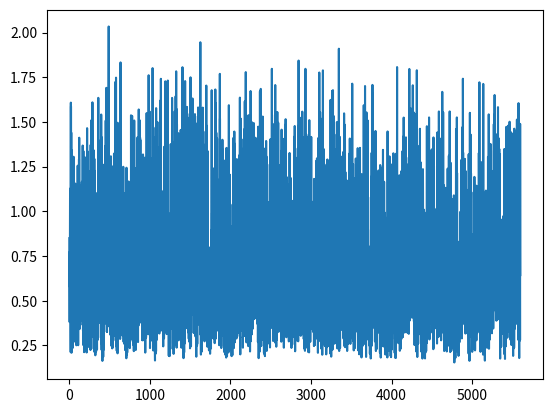

The script that saved this image:
import numpy as np
import matplotlib.pyplot as plt
import os


class NARMA():
    """
    Non-linear Autoregressive Moving Average generator.

    An n-th order signal generator of the NARMA class, as defined in [1]_:

    .. \math:: y(k+1) = a[0] * y(k) + a[1] * y(k) * \sum_{i=0}^{n-1} y(k-i) +
    a[2] * u(k-(n-1)) * u(k) + a[3]

    where u is generated from Uniform(0, 1). NOTE: Only supports regular time
    samples.  

    Parameters
    ----------
    order : int (default 10) The order (n) of non-linear interactions as
        described in the formula above. coefficients : iterable (default [0.3,
        0.05, 1.5, 0.1]) The coefficients denoted by iterable `a` in the formula
        above. As in [1]_. initial_condition : iterable or None (default None)
        An array of starting values of y(k-n) until y(k). The default is an aray
        of zeros. seed : int Use this seed to recreate any of the internal
        errors.

    Attributes
    ----------
    errors : numpy array or None Random number sequence that was used to
        generate last NARMA sequence.

    References
    ----------
    .. [1]
    http://ieeexplore.ieee.org.ezp-prod1.hul.harvard.edu/stamp/stamp.jsp?arnumber=846741

    Acknowledgement
    ----------
    This code file is from
[redacted]
    with only a little modification.
    """

    # Constructor
    def __init__(self, sample_len, system_order=10, coefficients=[0.3, 0.05, 1.5, 0.1], seed=0):

        # Properties
        self.sample_len = sample_len
        self.system_order = system_order
        self.coefficients = np.array(coefficients)
        self.order = system_order
        self.random = np.random.RandomState(seed)

        self.noise_condition = np.random.uniform(0, 1, size=self.order)
        self.initial_condition = np.zeros(self.order)

        self.sample = self.sample_vectorized(np.zeros(sample_len))

    # end __init__

    def _next_value(self, values, rands, index):
        """Internal short-hand method to calculate next value."""
        # Short-hand parameters
        n = self.order
        a = self.coefficients

        # Get value arrays
        i = index
        y = values
        u = rands

        # Compute next value
        return a[0] * y[i-1] + a[1] * y[i-1] * np.sum(y[i-n:n]) + a[2] * u[i-n] * u[i] + a[3]

    def sample_vectorized(self, times):
        """Samples for all time points in input
        
        Internalizes Uniform(0, 0.5) random distortion for u.
        Parameters
        ----------
        times: array like
            all time stamps to be sampled
        
        Returns
        -------
        samples : numpy array
            samples for times provided in time_vector
        """
        # Set bounds
        start = self.initial_condition.shape[0]

        # Get relevant arrays
        inits = self.initial_condition
        rand_inits = self.noise_condition
        rands = np.concatenate(
            (rand_inits, self.random.uniform(0, 1, size=times.shape[0])))
        values = np.concatenate((inits, np.zeros(times.shape[0])))

        # Sample step-wise
        end = values.shape[0]
        for t in range(start, end):
            values[t] = self._next_value(values, rands, t)

        # Store valus for later retrieval
        # self.errors = rands[start:]

        # Return trimmed values (exclude initial condition)
        samples = values[start:]
        return samples

    # region PRIVATE

    def show(self):
        plt.plot(self.sample)
        plt.show()

    def save(self, location):
        # 将p_all_best写入excel
        # data1 = {}
        # data1['time series'] = list(self.sample)
        # df1 = pd.DataFrame(data1)
        # # 写入数据
        # with pd.ExcelWriter(location) as writer:
        #     df1.to_excel(writer, sheet_name='NARMADataset')
        # writer.save()
        # writer.close()

        np.save(os.path.join('data/paper.esn', location), self.sample)


if __name__ == "__main__":
    dataset = NARMA(5600)
    # location = "NARMADataset.xlsx"
    # dataset.save(location)
    # dataset.show()
    dataset.show()
    # dataset.save('narma')
